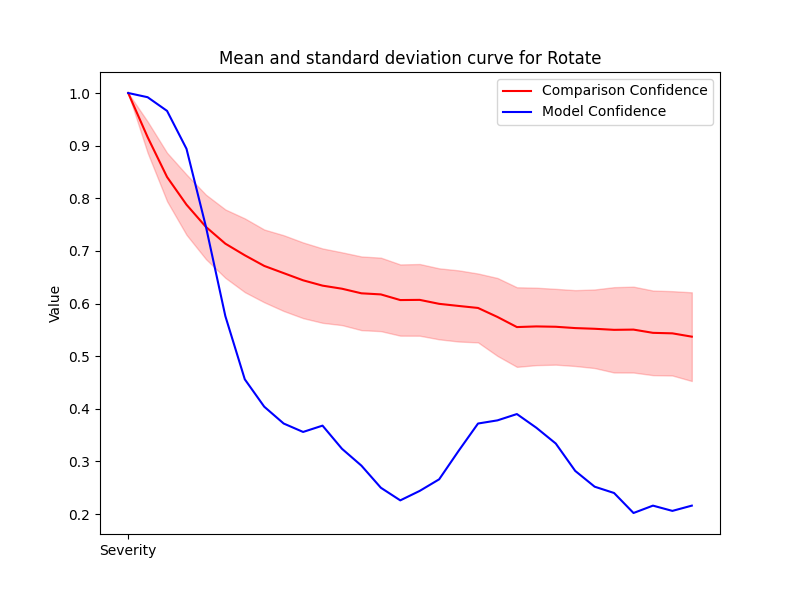

Values plotted in this chart, from the file beside it:
Severity, Mean, Std, Accuracy
1, 1, 9.568681993586933e-07, 1.0
2, 0.9161, 0.02974, 0.992
3, 0.8404, 0.04606, 0.966
4, 0.7878, 0.05731, 0.894
5, 0.7456, 0.06122, 0.746
6, 0.7137, 0.06498, 0.576
7, 0.6917, 0.07006, 0.456
8, 0.6715, 0.06911, 0.404
9, 0.6578, 0.07199, 0.372
10, 0.6441, 0.07189, 0.356
11, 0.634, 0.07066, 0.368
12, 0.6281, 0.06916, 0.324
13, 0.6194, 0.07, 0.292
14, 0.6173, 0.06982, 0.25
15, 0.6066, 0.06767, 0.226
16, 0.6069, 0.06812, 0.244
17, 0.5994, 0.06744, 0.266
18, 0.5954, 0.06762, 0.32
19, 0.5916, 0.06544, 0.372
20, 0.5745, 0.07405, 0.378
21, 0.5553, 0.07562, 0.39
22, 0.5565, 0.07357, 0.364
23, 0.5559, 0.07202, 0.334
24, 0.5533, 0.07206, 0.282
25, 0.552, 0.07466, 0.252
26, 0.55, 0.08107, 0.24
27, 0.5505, 0.0816, 0.202
28, 0.5443, 0.0804, 0.216
29, 0.5433, 0.08013, 0.206
30, 0.537, 0.08426, 0.216
